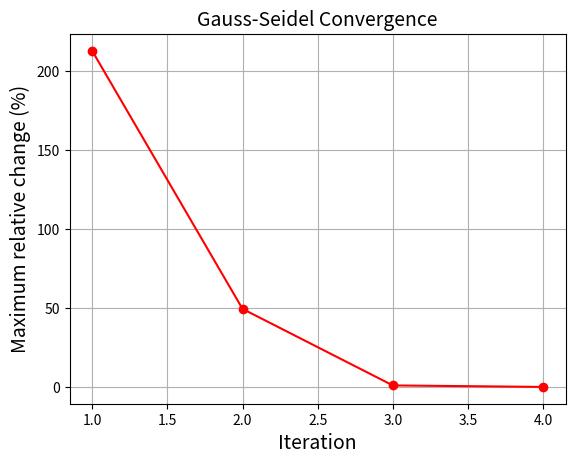

Generate this figure with matplotlib:
"""
Uses Gauss-Seidel iterations to solve a set of linear equations in the form:
a*x1+b*x2+c*x3 = A          [ a  b  c  A ]
d*x1+e*x2+f*x3 = B  ----->  [ d  e  f  B ]
g*x1+h*x2+i*x3 = C          [ g  h  i  C ]

Note 1: Number of variables must be equal to number of equations (for ex: its 3 here).
Note 2: Checks for the convergence criteria and checks for zeros in the main diagonal. 
Note 3: Tested for 4x5 matrices but should work for any. The printing will look bad though. 
"""

from numpy import *
import pandas as pd
import matplotlib.pyplot as plt

def check_conv(n, m, arr):
    # Sort rows to satisfy convergence criterion
    max_positions = []
    for i, row in enumerate(arr):
        pos = argmax(row[:-1])
        max_positions.append((pos,i))

    max_positions.sort(key = lambda x: x[0])
    new_arr = empty(shape=(n, m), dtype=float64)
    for i in range(n):
        new_arr[i] = arr[max_positions[i][1]]

    # Check if the convergence criterion is satisfied
    for i, row in enumerate(new_arr):
        if (sum(absolute(row[:-1])) - absolute(row[i])) > absolute(row[i]):
            print("Conv. criterion not satisfied for row ", i)
            return new_arr
    print("Conv. criterion is satisfied, arranged the matrix as: \n", new_arr)
    return new_arr


def check_zeros(n, m, arr, maxtries=25):
    for row in range(n):
        for col in range(m-1):
            if (arr[row][col] == 0)&(row==col):
                print("row ", row, " has a 0 in the main diagonal. Terminating...")
                return 1

    # tries = 0
    # row, col = 0, 0
    # while (row < n-1)&(tries<maxtries):
    #     while col < m-1:
    #         if (arr[row][col] == 0)&(row==col):
    #             random.shuffle(arr)
    #             row, col = 0, 0
    #             tries += 1
    #             if tries == maxtries:
    #                 break
    #         col += 1
    #     row += 1
    # return arr

def Change_perc(new, old): # Returns True relative absolute error
    return ((((new-old)/new)**2)**0.5)*100

def conv_plot(rel_changes):
    plt.clf()
    iters = arange(1,len(rel_changes)+1)
    plt.plot(iters, rel_changes, "ro-")
    plt.xlabel('Iteration', fontsize=14)
    plt.ylabel('Maximum relative change (%)', fontsize=14)
    plt.title('Gauss-Seidel Convergence', fontsize=14)
    plt.grid("on")
    plt.show()

def Gauss_Seidel(Arr, converg_perc=1, max_iter=25, Plot=False):
    n, m = Arr.shape
    if n+1!=m:
        print("The matrix is overconstrained or underconstrained")
        return 0
    Arr = check_conv(n, m, Arr)
    zero_flag = check_zeros(n, m, Arr)
    if zero_flag:
        return 0
    
    for i, row in enumerate(Arr):
        Arr[i] = row/amax(row[:-1])
    
    set_printoptions(formatter={'float': lambda x: "{0:0.3f}".format(x)})
    print("\n Reduced form: \n",Arr)

    guess = ones(n)
    relative_change = zeros(n)
    relative_changes = []
    iter = 1
    cols = ["n"]
    for var in range(n):
        cols.append("x"+str(var))
    cols.append("E_max")
    init = ones(n+2)
    init[0], init[-1] = 0, 0
    print("\n", pd.DataFrame(init, cols).T)
    while iter < max_iter:
        for row in range(n):
            my_val = guess[row]
            const = Arr[row][-1]
            cache = 0
            #print("----------\nIter =", iter, " ROW =",row)
            for col in range(m-1):
                if col!=row:
                    #print(col, guess[col], Arr[row][col])
                    cache-=guess[col]*Arr[row][col]
            guess[row] = cache + const

            relative_change[row] = Change_perc(guess[row], my_val)
            #print("\n",guess)
        curr = empty(shape=(n+2,), dtype=float64)
        curr[0] = iter
        for i in range(n):
            curr[i+1] = guess[i]
        curr[-1] = amax(relative_change)
        relative_changes.append(amax(relative_change))
        print(pd.DataFrame(curr, [""]*(n+2)).T)
        if amax(relative_change) < converg_perc:
            break
        iter+=1
    if Plot:
        conv_plot(relative_changes)
    

Arr = array([[0, 3, -1, 8, 15],
            [10, -1, 2, 0, 6], 
           [-1, 11, -1, 3, 25], 
           [2, -1, 10, -1, -11]]) # example array, should work for other sizes aswell

Gauss_Seidel(Arr, Plot=True)